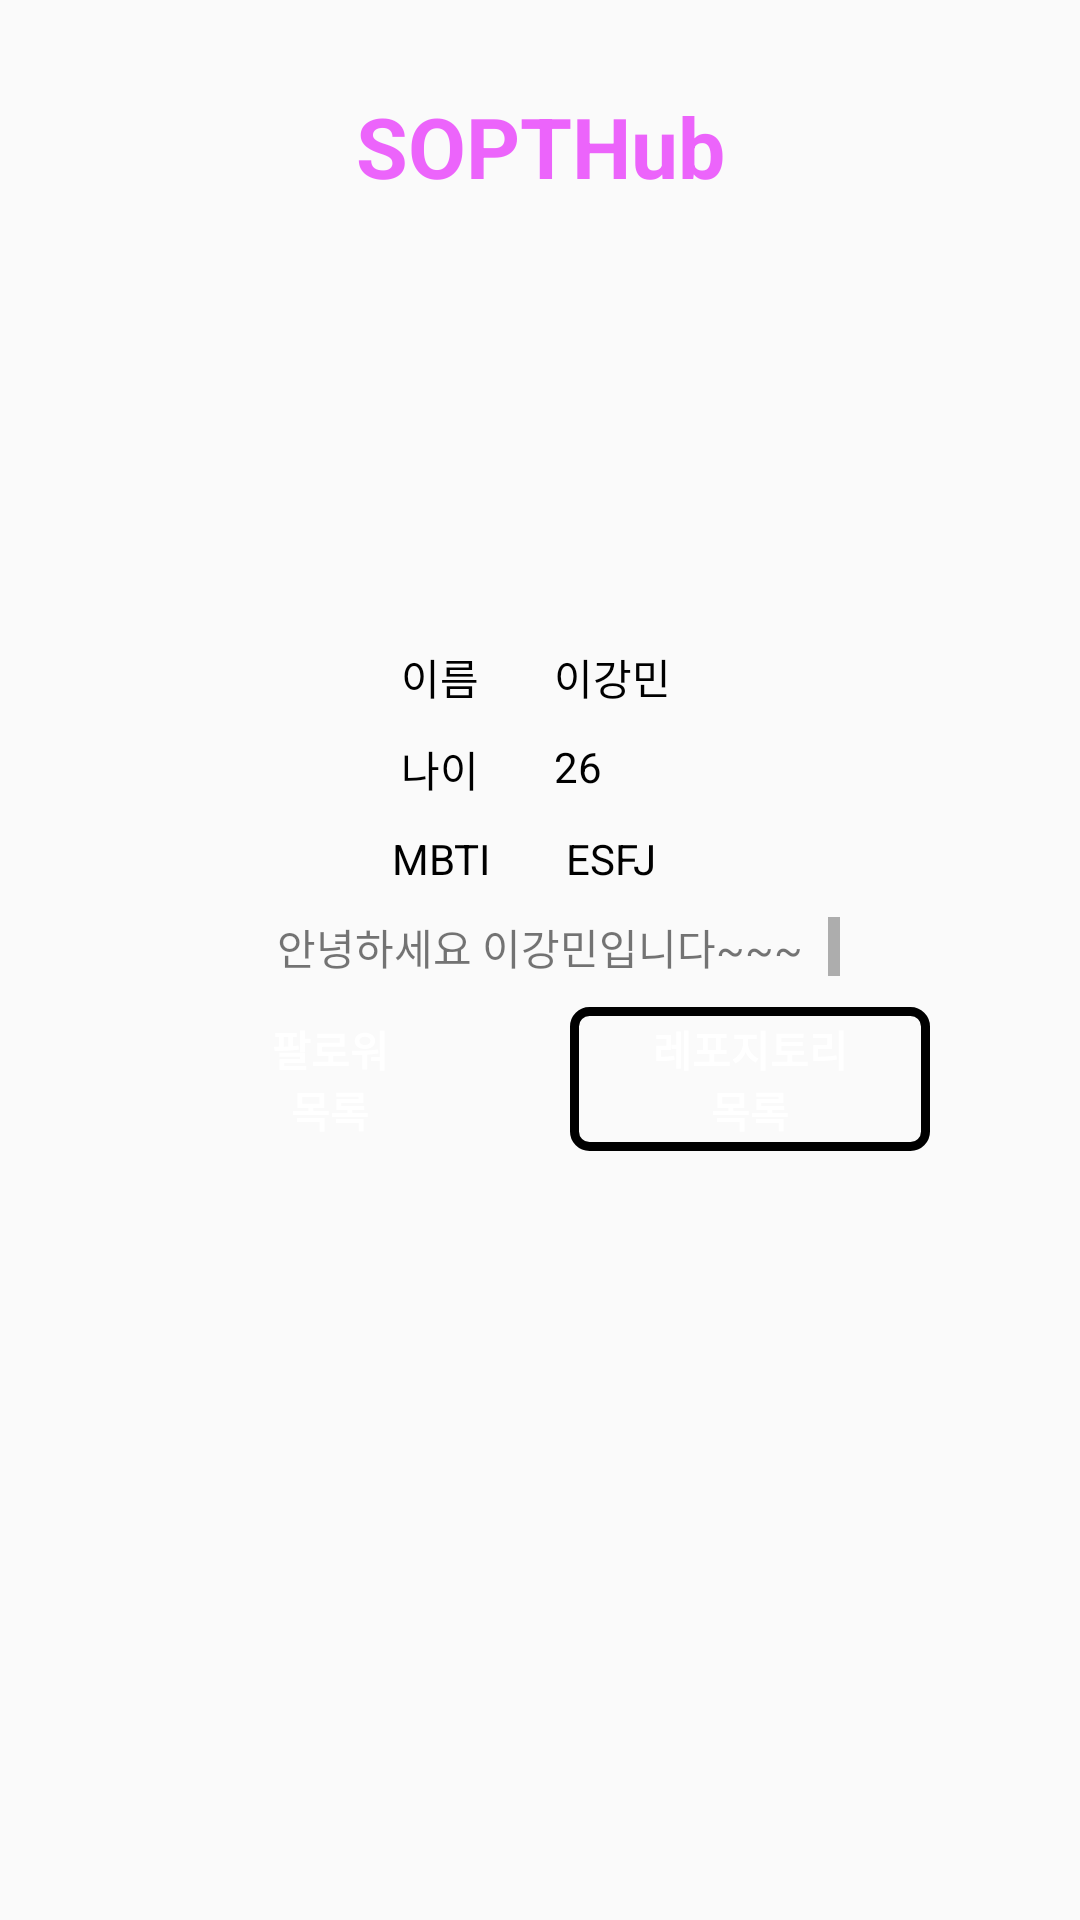

Produce the Android XML layout that renders to this screen, including the resource entries it uses.
<!-- AndroidManifest.xml: application theme Theme.SoptAndroidSeminar -->
<!-- res/layout/activity_home.xml -->
<?xml version="1.0" encoding="utf-8"?>
<androidx.constraintlayout.widget.ConstraintLayout xmlns:android="http://schemas.android.com/apk/res/android"
    xmlns:app="http://schemas.android.com/apk/res-auto"
    xmlns:tools="http://schemas.android.com/tools"
    android:layout_width="match_parent"
    android:layout_height="match_parent"
    tools:context=".view.HomeActivity">

    <TextView
        android:id="@+id/tv_title"
        android:layout_width="wrap_content"
        android:layout_height="wrap_content"
        android:text="@string/title"
        android:textColor="#CBE93EFB"
        android:textSize="28sp"
        android:textStyle="bold"
        app:layout_constraintBottom_toBottomOf="parent"
        app:layout_constraintLeft_toLeftOf="parent"
        app:layout_constraintRight_toRightOf="parent"
        app:layout_constraintTop_toTopOf="parent"
        app:layout_constraintVertical_bias="0.05" />

    <ImageView
        android:id="@+id/iv_profile"
        android:layout_width="0dp"
        android:layout_height="0dp"
        android:layout_marginTop="30dp"
        app:layout_constraintDimensionRatio="1:1"
        app:layout_constraintLeft_toLeftOf="parent"
        app:layout_constraintRight_toRightOf="parent"
        app:layout_constraintTop_toBottomOf="@id/tv_title"
        app:layout_constraintWidth_percent="0.3"
        tools:src="@drawable/github" />

    <TextView
        android:id="@+id/tv_name_title"
        android:layout_width="wrap_content"
        android:layout_height="wrap_content"
        android:layout_marginTop="10dp"
        android:text="@string/name"
        android:textColor="@color/black"
        app:layout_constraintHorizontal_bias="0.4"
        app:layout_constraintLeft_toLeftOf="parent"
        app:layout_constraintRight_toRightOf="parent"
        app:layout_constraintTop_toBottomOf="@id/iv_profile" />

    <TextView
        android:id="@+id/tv_name"
        android:layout_width="wrap_content"
        android:layout_height="wrap_content"
        android:layout_marginLeft="25dp"
        android:text="@string/my_name"
        android:textColor="@color/black"
        app:layout_constraintLeft_toRightOf="@id/tv_name_title"
        app:layout_constraintTop_toTopOf="@id/tv_name_title" />

    <TextView
        android:id="@+id/tv_age_title"
        android:layout_width="wrap_content"
        android:layout_height="wrap_content"
        android:layout_marginTop="10dp"
        android:text="@string/age"
        android:textColor="@color/black"
        app:layout_constraintHorizontal_bias="0.4"
        app:layout_constraintLeft_toLeftOf="parent"
        app:layout_constraintRight_toRightOf="parent"
        app:layout_constraintTop_toBottomOf="@id/tv_name_title" />

    <TextView
        android:id="@+id/tv_age"
        android:layout_width="wrap_content"
        android:layout_height="wrap_content"
        android:layout_marginLeft="25dp"
        android:text="@string/my_age"
        android:textColor="@color/black"
        app:layout_constraintLeft_toRightOf="@id/tv_age_title"
        app:layout_constraintTop_toTopOf="@id/tv_age_title" />

    <TextView
        android:id="@+id/tv_mbti_title"
        android:layout_width="wrap_content"
        android:layout_height="wrap_content"
        android:layout_marginTop="10dp"
        android:text="@string/mbti"
        android:textColor="@color/black"
        app:layout_constraintHorizontal_bias="0.4"
        app:layout_constraintLeft_toLeftOf="parent"
        app:layout_constraintRight_toRightOf="parent"
        app:layout_constraintTop_toBottomOf="@id/tv_age_title" />

    <TextView
        android:id="@+id/tv_mbti"
        android:layout_width="wrap_content"
        android:layout_height="wrap_content"
        android:layout_marginLeft="25dp"
        android:text="@string/my_mbti"
        android:textColor="@color/black"
        app:layout_constraintLeft_toRightOf="@id/tv_mbti_title"
        app:layout_constraintTop_toTopOf="@id/tv_mbti_title" />

    <ScrollView
        android:id="@+id/scroll_content"
        android:layout_width="0dp"
        android:layout_height="20dp"
        android:layout_marginHorizontal="80dp"
        android:layout_marginTop="10dp"
        android:layout_marginBottom="10dp"
        android:fillViewport="true"
        app:layout_constraintLeft_toLeftOf="parent"
        app:layout_constraintRight_toRightOf="parent"
        app:layout_constraintTop_toBottomOf="@id/tv_mbti_title">

        <TextView
            android:id="@+id/tv_content"
            android:layout_width="wrap_content"
            android:layout_height="wrap_content"
            android:layout_gravity="center"
            android:text="@string/introduce" />

    </ScrollView>

    <androidx.constraintlayout.widget.ConstraintLayout
        android:id="@+id/layout_btn_list"
        android:layout_width="0dp"
        android:layout_height="wrap_content"
        android:layout_marginHorizontal="50dp"
        android:layout_marginTop="10dp"
        app:layout_constraintLeft_toLeftOf="parent"
        app:layout_constraintRight_toRightOf="parent"
        app:layout_constraintTop_toBottomOf="@id/scroll_content">

        <Button
            android:id="@+id/btn_follower_list"
            android:layout_width="0dp"
            android:layout_height="wrap_content"
            android:layout_marginRight="20dp"
            android:background="@drawable/home_follower"
            android:text="@string/follower_list"
            android:textColor="@color/white"
            android:textStyle="bold"
            app:layout_constraintLeft_toLeftOf="parent"
            app:layout_constraintRight_toLeftOf="@id/btn_repo_list"
            app:layout_constraintTop_toTopOf="parent" />

        <Button
            android:id="@+id/btn_repo_list"
            android:layout_width="0dp"
            android:layout_height="wrap_content"
            android:background="@drawable/home_repo"
            android:text="@string/repository_list"
            android:textColor="@color/white"
            android:textStyle="bold"
            app:layout_constraintLeft_toRightOf="@id/btn_follower_list"
            app:layout_constraintRight_toRightOf="parent"
            app:layout_constraintTop_toTopOf="parent" />

    </androidx.constraintlayout.widget.ConstraintLayout>

    <androidx.fragment.app.FragmentContainerView
        android:id="@+id/fragment_list"
        android:layout_width="0dp"
        android:layout_height="0dp"
        android:layout_marginHorizontal="35dp"
        android:layout_marginTop="30dp"
        android:layout_marginBottom="10dp"
        app:layout_constraintBottom_toBottomOf="parent"
        app:layout_constraintLeft_toLeftOf="parent"
        app:layout_constraintRight_toRightOf="parent"
        app:layout_constraintTop_toBottomOf="@id/layout_btn_list" />

</androidx.constraintlayout.widget.ConstraintLayout>
<!-- resources referenced by this layout -->
<resources>
  <color name="black">#FF000000</color>
  <color name="white">#FFFFFFFF</color>
  <!-- drawable home_repo (drawable) -->
  <?xml version="1.0" encoding="utf-8"?>
  <layer-list xmlns:android="http://schemas.android.com/apk/res/android">
  
      <item>
          <shape android:shape="rectangle">
              <stroke android:width="3dp" android:color="@color/gray_6" />
              <solid android:color="@color/gray_6" />
              <corners android:radius="5dp" />
          </shape>
      </item>
  
  </layer-list>
  <string name="age">나이</string>
  <string name="follower_list">팔로워\n목록</string>
  <string name="introduce">안녕하세요 이강민입니다~~~</string>
  <string name="mbti">MBTI</string>
  <string name="my_age">26</string>
  <string name="my_mbti">ESFJ</string>
  <string name="my_name">이강민</string>
  <string name="name">이름</string>
  <string name="repository_list">레포지토리\n목록</string>
  <string name="title">SOPTHub</string>
  <style name="Theme.SoptAndroidSeminar" parent="Theme.AppCompat.Light.NoActionBar">
          
          <item name="colorPrimary">@color/purple_500</item>
          <item name="colorPrimaryVariant">@color/pink</item>
          <item name="colorOnPrimary">@color/white</item>
          
          <item name="colorSecondary">@color/teal_200</item>
          <item name="colorSecondaryVariant">@color/teal_700</item>
          <item name="colorOnSecondary">@color/black</item>
          
          <item name="android:statusBarColor" tools:targetApi="l">?attr/colorPrimaryVariant</item>
          
      </style>
  <color name="purple_500">#FF6200EE</color>
  <color name="pink">#CBE93EFB</color>
  <color name="teal_200">#FF03DAC5</color>
  <color name="teal_700">#FF018786</color>
</resources>
